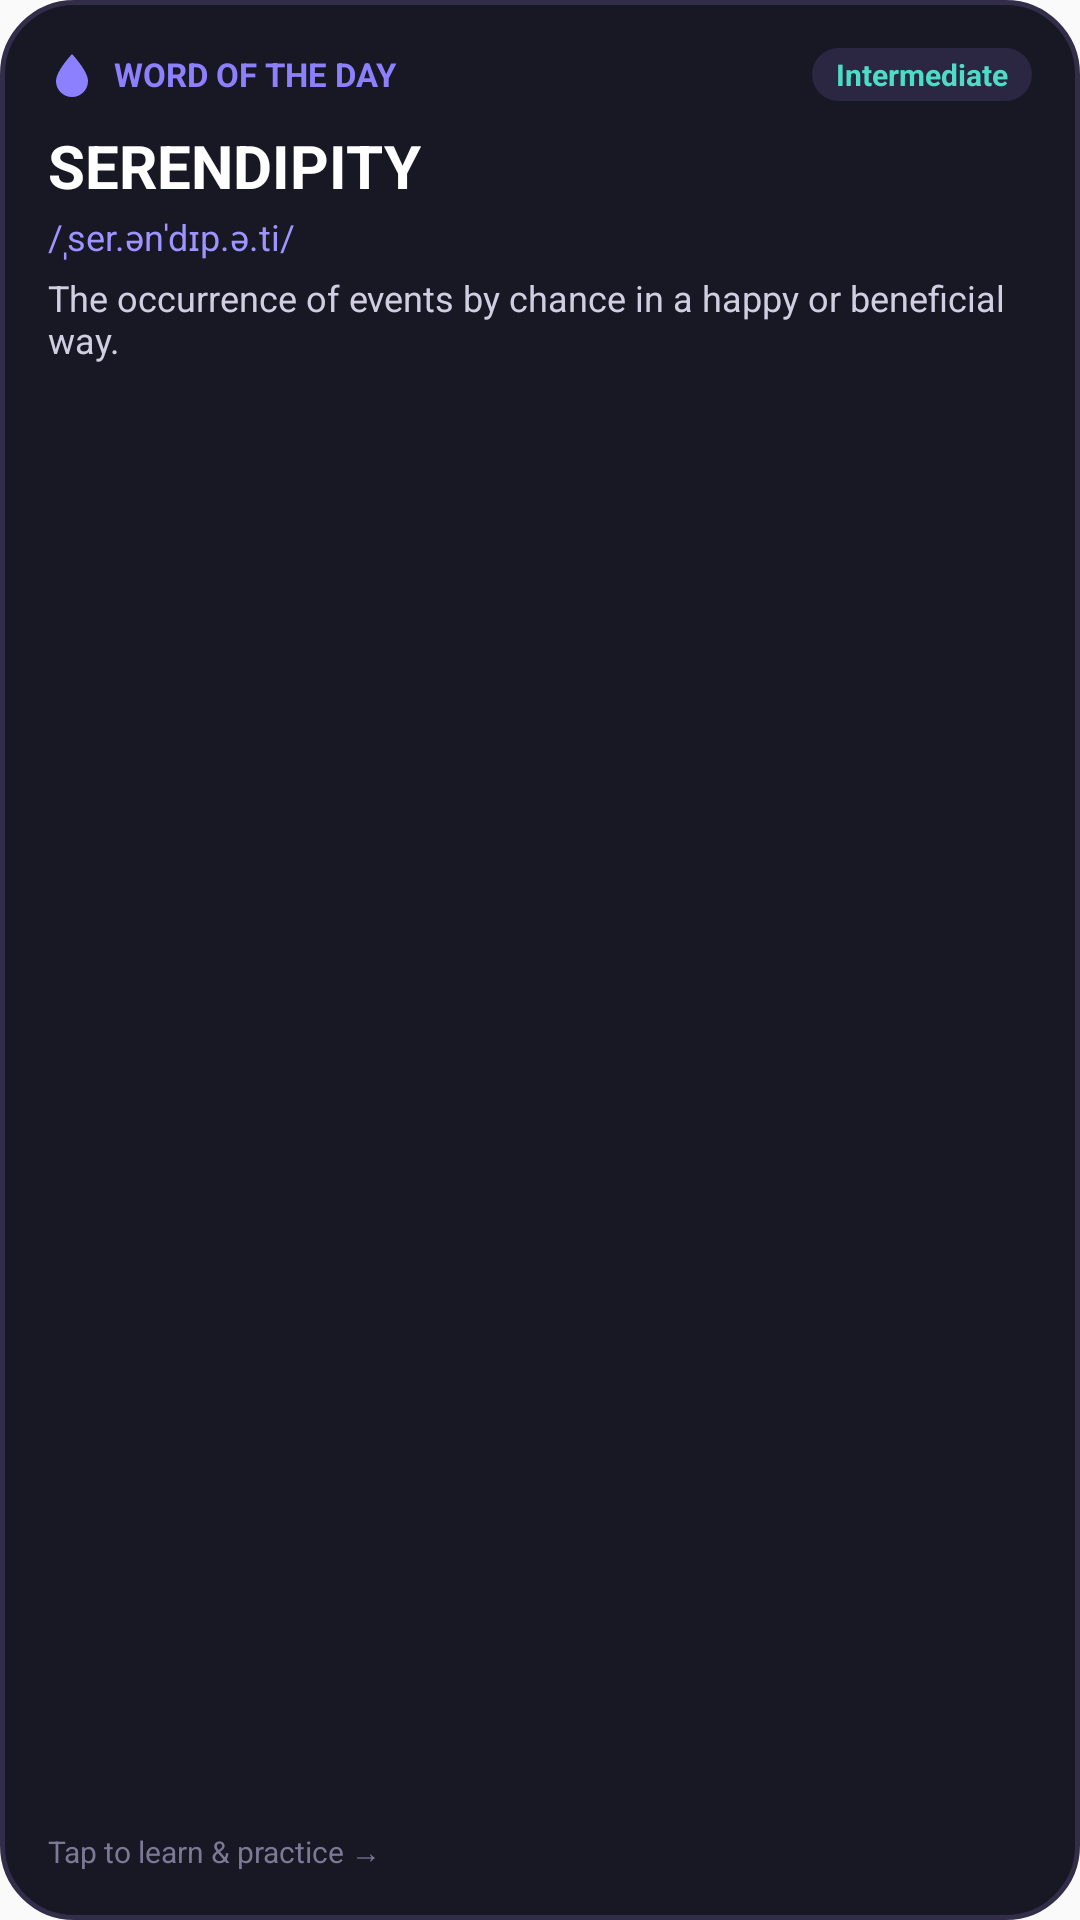

Here is an Android app screen rendered from its layout file. Give the layout XML and the strings, colors and styles it references.
<!-- AndroidManifest.xml: application theme Theme.WordZip -->
<!-- res/layout/widget_word_of_the_day.xml -->
<?xml version="1.0" encoding="utf-8"?>
<LinearLayout xmlns:android="http://schemas.android.com/apk/res/android"
    android:id="@+id/widget_container"
    android:layout_width="match_parent"
    android:layout_height="match_parent"
    android:background="@drawable/widget_background"
    android:orientation="vertical"
    android:padding="16dp">

    
    <LinearLayout
        android:layout_width="match_parent"
        android:layout_height="wrap_content"
        android:gravity="center_vertical"
        android:orientation="horizontal">

        <ImageView
            android:layout_width="16dp"
            android:layout_height="16dp"
            android:src="@drawable/ic_notification"
            android:tint="#8C80FF"
            android:contentDescription="Wordzip Icon" />

        <TextView
            android:layout_width="0dp"
            android:layout_height="wrap_content"
            android:layout_marginStart="6dp"
            android:layout_weight="1"
            android:text="WORD OF THE DAY"
            android:textColor="#8C80FF"
            android:textSize="11sp"
            android:textStyle="bold" />

        <TextView
            android:id="@+id/widget_difficulty_text"
            android:layout_width="wrap_content"
            android:layout_height="wrap_content"
            android:background="@drawable/widget_chip_background"
            android:paddingStart="8dp"
            android:paddingTop="2dp"
            android:paddingEnd="8dp"
            android:paddingBottom="2dp"
            android:text="Intermediate"
            android:textColor="#4DDCC6"
            android:textSize="10sp"
            android:textStyle="bold" />
    </LinearLayout>

    
    <TextView
        android:id="@+id/widget_word_text"
        android:layout_width="match_parent"
        android:layout_height="wrap_content"
        android:layout_marginTop="8dp"
        android:text="SERENDIPITY"
        android:textColor="#FFFFFF"
        android:textSize="20sp"
        android:textStyle="bold"
        android:maxLines="1"
        android:ellipsize="end" />

    
    <TextView
        android:id="@+id/widget_pronunciation_text"
        android:layout_width="match_parent"
        android:layout_height="wrap_content"
        android:layout_marginTop="2dp"
        android:text="/ˌser.ənˈdɪp.ə.ti/"
        android:textColor="#9E94FF"
        android:textSize="12sp"
        android:maxLines="1"
        android:ellipsize="end" />

    
    <TextView
        android:id="@+id/widget_definition_text"
        android:layout_width="match_parent"
        android:layout_height="0dp"
        android:layout_marginTop="4dp"
        android:layout_weight="1"
        android:ellipsize="end"
        android:maxLines="3"
        android:text="The occurrence of events by chance in a happy or beneficial way."
        android:textColor="#D1CEE2"
        android:textSize="12sp" />

    
    <TextView
        android:layout_width="match_parent"
        android:layout_height="wrap_content"
        android:layout_marginTop="4dp"
        android:text="Tap to learn &amp; practice →"
        android:textColor="#7C7896"
        android:textSize="10sp" />

</LinearLayout>
<!-- resources referenced by this layout -->
<resources>
  <!-- drawable ic_notification (drawable) -->
  <vector xmlns:android="http://schemas.android.com/apk/res/android"
      android:width="24dp"
      android:height="24dp"
      android:viewportWidth="24"
      android:viewportHeight="24">
  
      
  
      
      <path
          android:fillColor="#FFFFFFFF"
          android:pathData="
            M12,2
            C12,2 4,10.5 4,15.5
            A8,8 0 0 0 20,15.5
            C20,10.5 12,2 12,2 Z" />
  
      
      <path
          android:fillColor="#FF000000"
          android:pathData="
            M7.5,13 L9,18.5 L12,14.5 L15,18.5 L16.5,13
            L15.2,13 L14.1,17 L12,13.8 L9.9,17 L8.8,13 Z" />
  
  </vector>
  <!-- drawable widget_background (drawable) -->
  <?xml version="1.0" encoding="utf-8"?>
  <shape xmlns:android="http://schemas.android.com/apk/res/android"
      android:shape="rectangle">
      <solid android:color="#181724" />
      <corners android:radius="24dp" />
      <stroke
          android:width="1.5dp"
          android:color="#322E4A" />
  </shape>
  <!-- drawable widget_chip_background (drawable) -->
  <?xml version="1.0" encoding="utf-8"?>
  <shape xmlns:android="http://schemas.android.com/apk/res/android"
      android:shape="rectangle">
      <solid android:color="#2B2642" />
      <corners android:radius="12dp" />
  </shape>
  <style name="Theme.WordZip" parent="android:Theme.Material.Light.NoActionBar" />
</resources>
